2-way image classification set "data" from GitHub (lzh109/laserFilm); label vocabulary: bad, good.

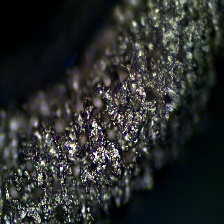
Label: bad

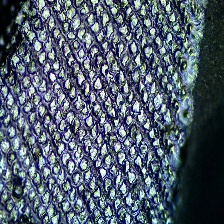
Label: good

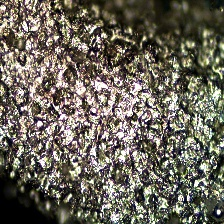
Label: bad

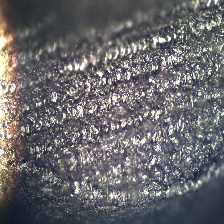
Label: bad

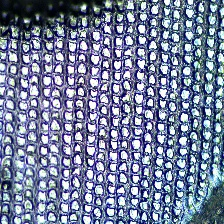
Label: good

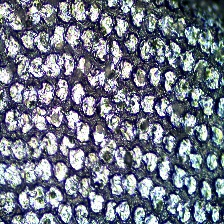
Label: bad
